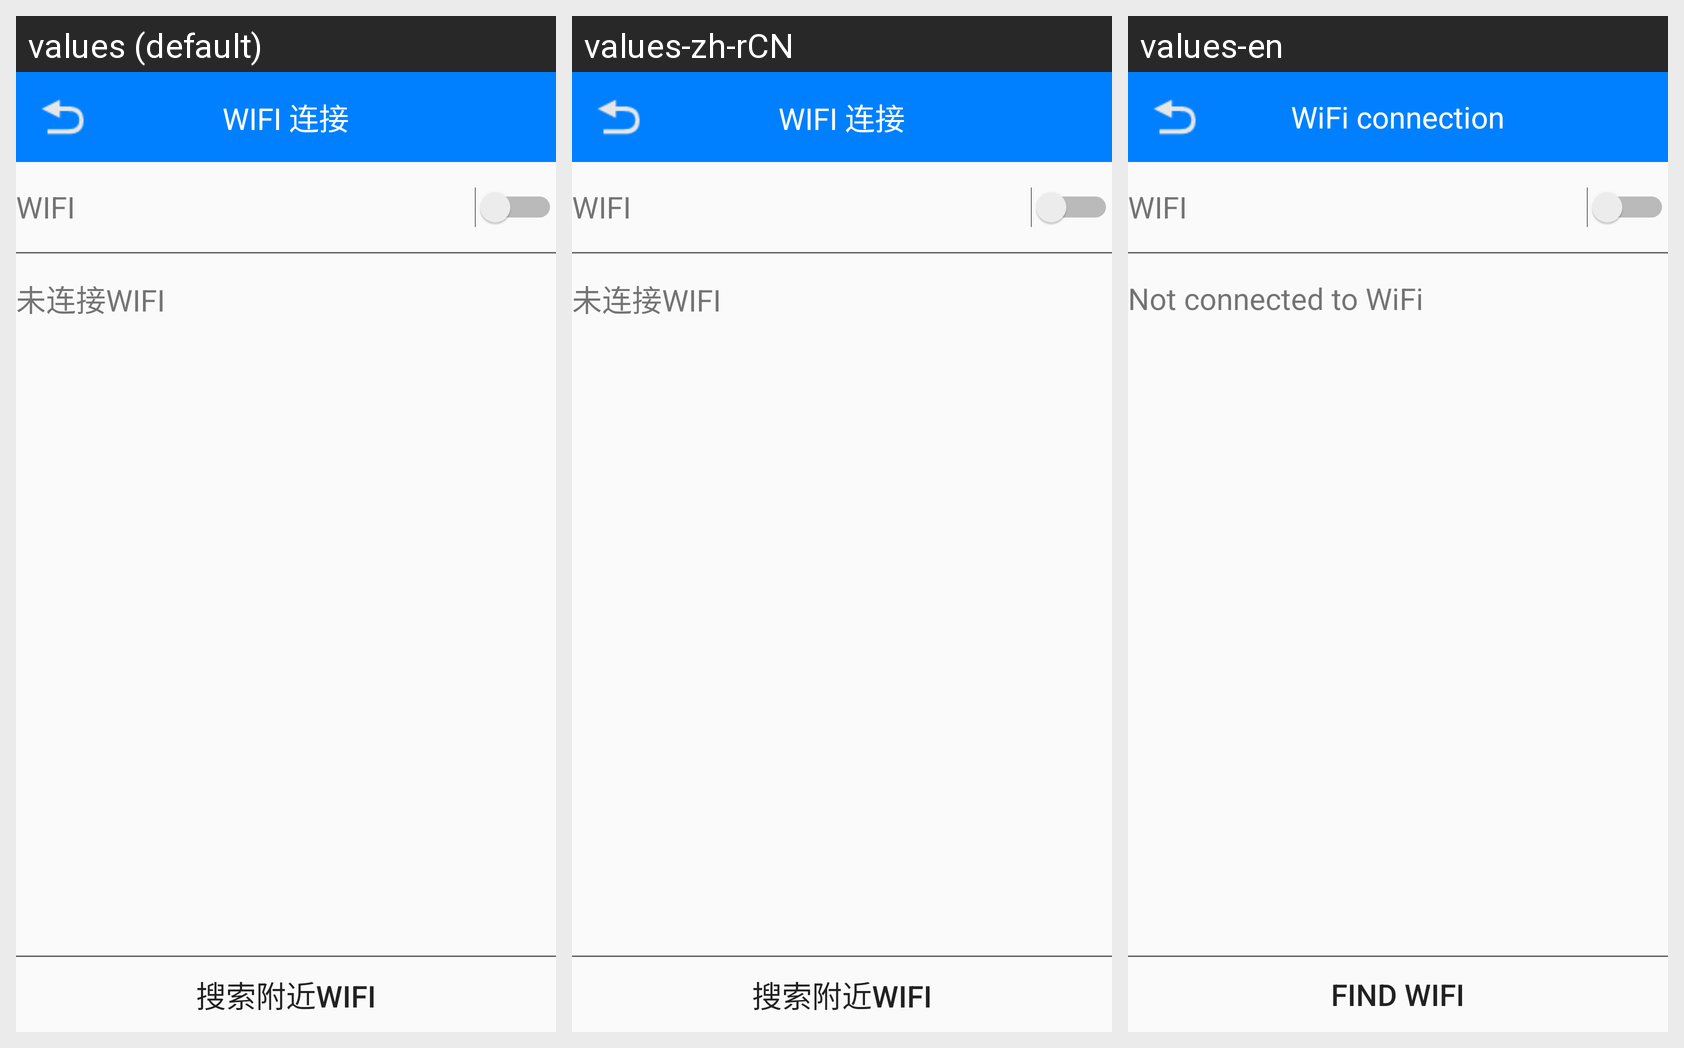

The same Android screen rendered under several of its app's locales, left to right. List the strings drawn on it with the default value and each locale's translation.
Android screen res/layout/activity_wifi.xml rendered under 3 locales, left to right: values (default), values-zh-rCN, values-en. Device: Nexus 5 (rendered at 1080×1920; each locale shown at half size, 540×960, under a caption strip naming it); theme AppTheme.
Strings drawn on this screen, with the default value and each locale's value (text and hints the layout hard-codes, and strings that could not be matched under every locale, appear in the picture but are not listed):

network_name
  values: WIFI 连接
  values-zh-rCN: WIFI 连接
  values-en: WiFi connection

network_no_connection
  values: 未连接WIFI
  values-zh-rCN: 未连接WIFI
  values-en: Not connected to WiFi

network_search_wifi
  values: 搜索附近WIFI
  values-zh-rCN: 搜索附近WIFI
  values-en: Find wifi
